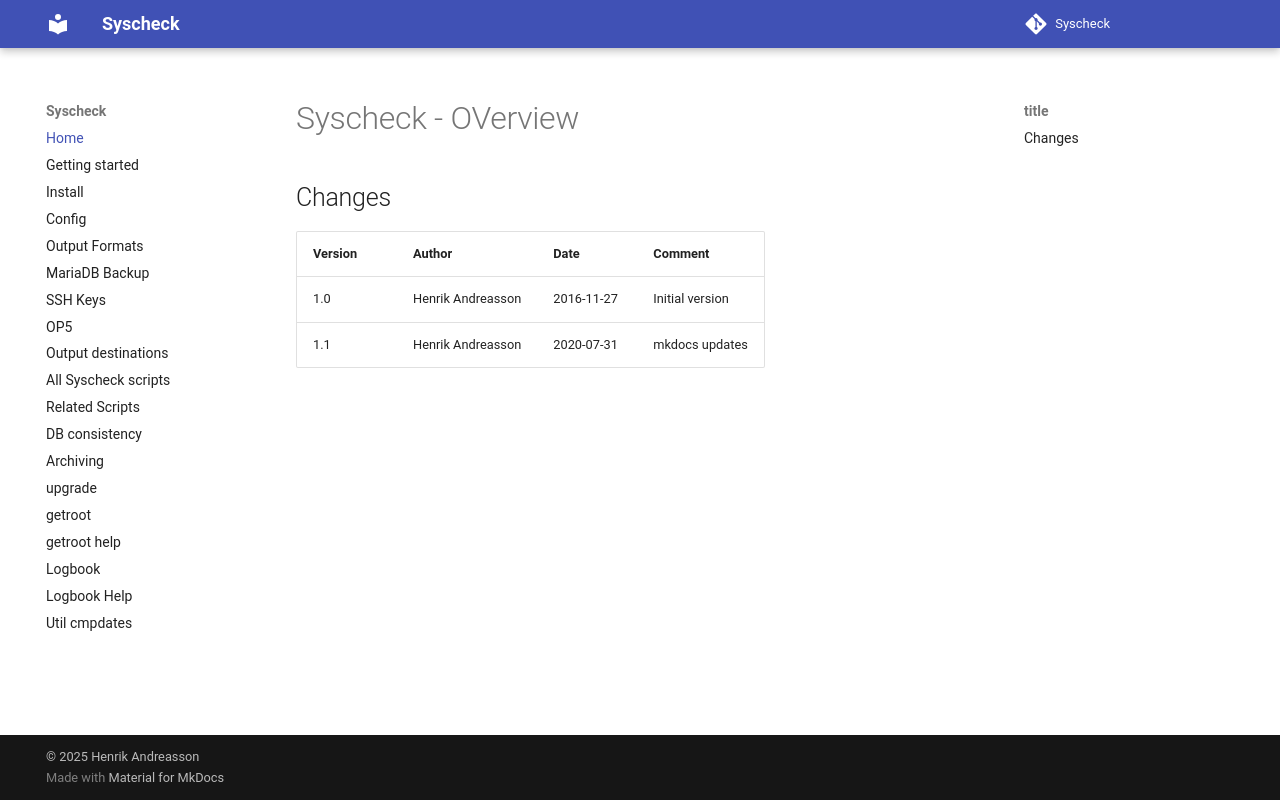

repository: henrik-andreasson/syscheck · page: index.html · generator: mkdocs


# Syscheck - OVerview

## Changes

|Version   |Author             |Date        |Comment                      |
|----------|-------------------|------------|-----------------------------|
| 1.0      | Henrik Andreasson | 2016-11-27 | Initial version             |
| 1.1      | Henrik Andreasson | 2020-07-31 | mkdocs updates              |
